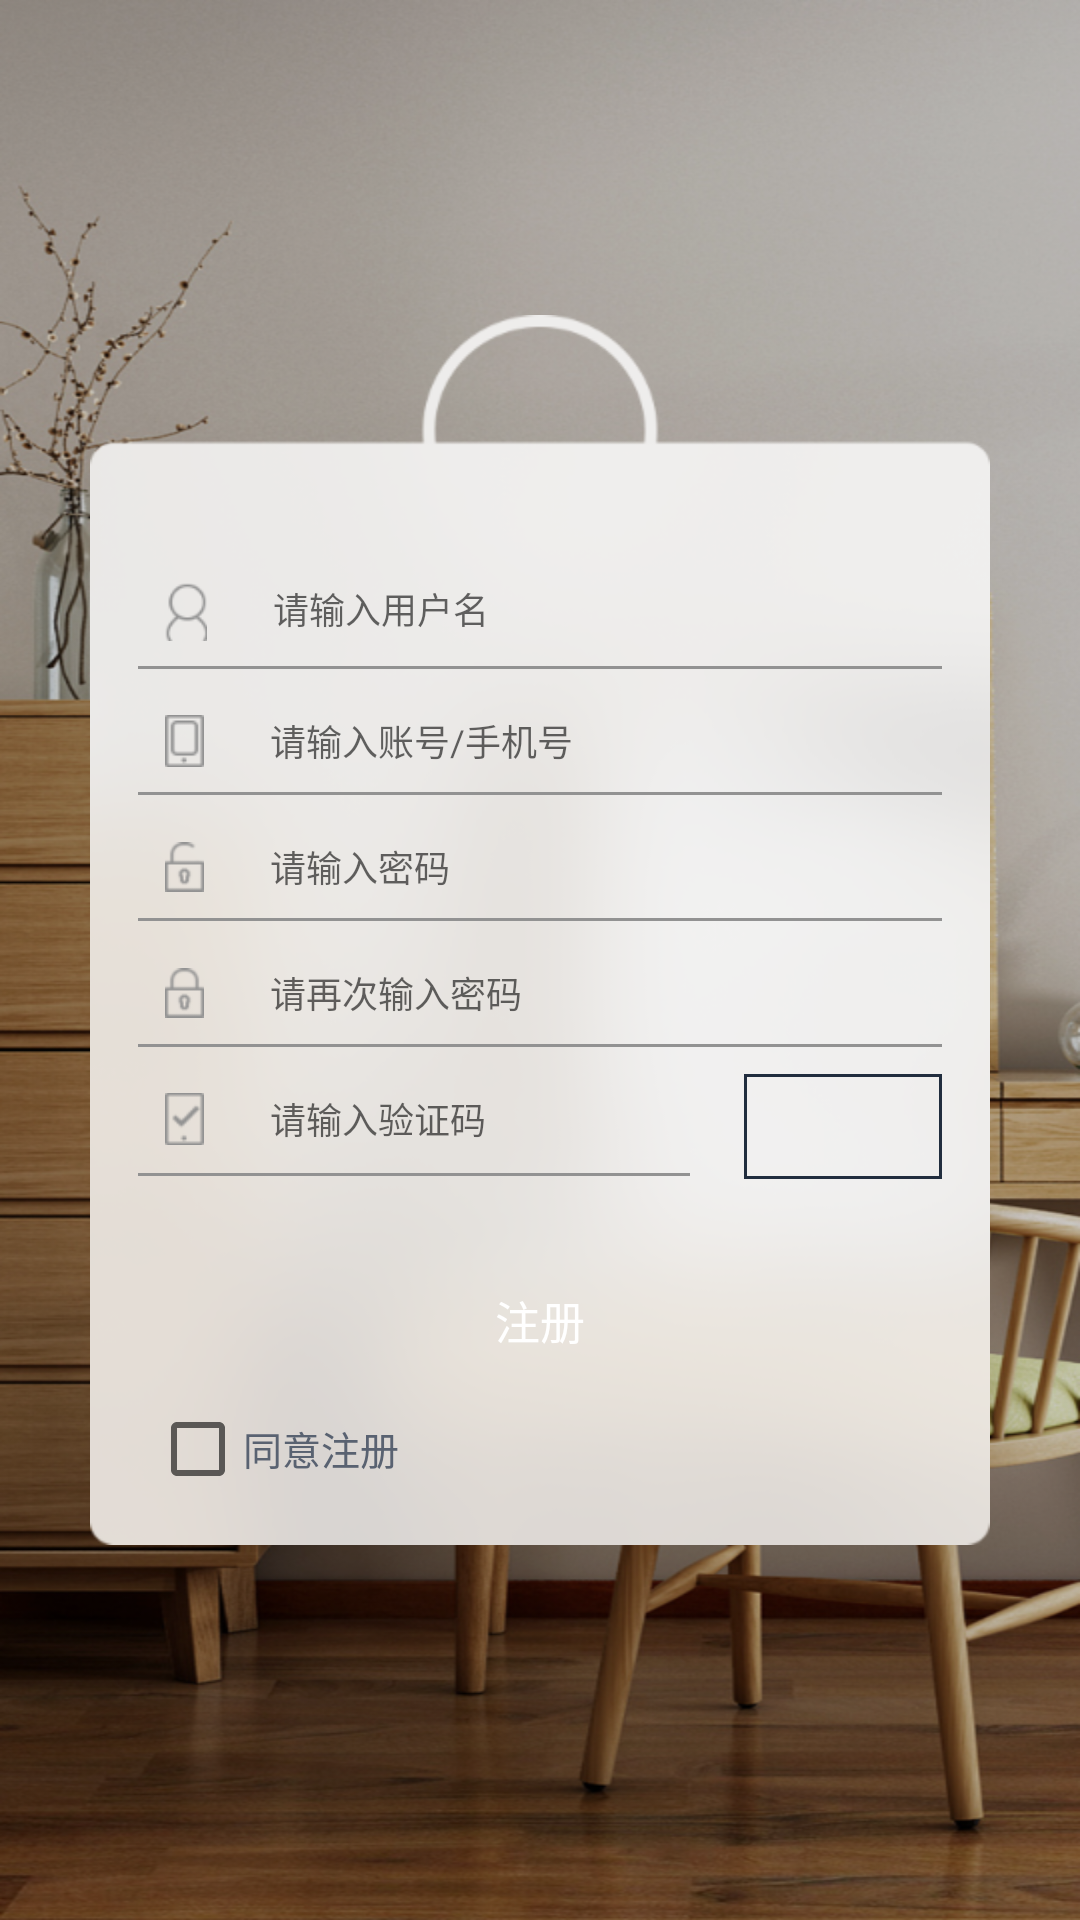

Android layout source for this screen:
<!-- AndroidManifest.xml: application theme Theme.Cloudhouse -->
<!-- res/layout/activity_register.xml -->
<?xml version="1.0" encoding="utf-8"?>
<RelativeLayout
    xmlns:android="http://schemas.android.com/apk/res/android"
    xmlns:tools="http://schemas.android.com/tools"
    android:layout_width="match_parent"
    android:layout_height="match_parent"
    android:background="@mipmap/register_background"
    tools:context=".RegisterActivity">

    <RelativeLayout
        android:layout_width="300dp"
        android:layout_height="410dp"
        android:layout_centerHorizontal="true"
        android:layout_marginTop="105dp"
        android:background="@mipmap/register_back">

        <ImageView
            android:id="@+id/register_logo"
            android:layout_width="70dp"
            android:layout_height="70dp"
            android:src="@mipmap/logo_2"
            android:layout_centerHorizontal="true"
            android:contentDescription="@string/todo"
            android:layout_marginTop="4dp" />

        <LinearLayout
            android:id="@+id/user_name_second"
            android:layout_width="wrap_content"
            android:layout_height="wrap_content"
            android:layout_below="@+id/register_logo"
            android:layout_marginStart="25dp"
            android:layout_marginTop="15dp"
            android:orientation="horizontal">

            <ImageView
                android:layout_width="14dp"
                android:layout_height="20dp"
                android:contentDescription="@string/todo"
                android:src="@mipmap/register_icon_1" />

            <ImageView
                android:layout_width="15dp"
                android:layout_height="18dp"
                android:layout_marginStart="5dp"
                android:background="@mipmap/cut_line"
                android:contentDescription="@string/todo" />

            <EditText
                android:id="@+id/user_name_edit"
                android:layout_width="200dp"
                android:layout_height="18dp"
                android:layout_marginStart="2dp"
                android:background="@null"
                android:inputType="text"
                android:hint="@string/input_username"
                android:textColor="#596271"
                android:ems="10"
                android:textSize="12sp" />

        </LinearLayout>

        <View
            android:id="@+id/view_register_first"
            android:layout_width="match_parent"
            android:layout_height="1dp"
            android:layout_marginTop="8dp"
            android:background="#929292"
            android:layout_marginStart="16dp"
            android:layout_marginEnd="16dp"
            android:layout_below="@+id/user_name_second">

        </View>

        <LinearLayout
            android:id="@+id/password"
            android:layout_width="wrap_content"
            android:layout_height="wrap_content"
            android:layout_below="@+id/view_register_first"
            android:layout_marginStart="25dp"
            android:layout_marginTop="15dp"
            android:orientation="horizontal">

            <ImageView
                android:layout_width="13dp"
                android:layout_height="18dp"
                android:src="@mipmap/register_icon_2"
                android:contentDescription="@string/todo"/>

            <ImageView
                android:layout_width="15dp"
                android:layout_height="18dp"
                android:layout_marginStart="5dp"
                android:background="@mipmap/cut_line"
                android:contentDescription="@string/todo" />

            <EditText
                android:id="@+id/phone_num_edit"
                android:layout_width="200dp"
                android:layout_height="18dp"
                android:layout_marginStart="2dp"
                android:background="@null"
                android:hint="@string/admin"
                android:textColor="#596271"
                android:inputType="text"
                android:ems="10"
                android:textSize="12sp"
                tools:ignore="TextFields" />

        </LinearLayout>

        <View
            android:id="@+id/view_register_second"
            android:layout_width="match_parent"
            android:layout_height="1dp"
            android:layout_marginTop="8dp"
            android:background="#929292"
            android:layout_marginStart="16dp"
            android:layout_marginEnd="16dp"
            android:layout_below="@+id/password">

        </View>

        <LinearLayout
            android:id="@+id/register_password"
            android:layout_width="wrap_content"
            android:layout_height="wrap_content"
            android:layout_below="@+id/view_register_second"
            android:layout_marginStart="25dp"
            android:layout_marginTop="15dp"
            android:orientation="horizontal">

            <ImageView
                android:layout_width="13dp"
                android:layout_height="18dp"
                android:src="@mipmap/register_icon_3"
                android:contentDescription="@string/todo"/>

            <ImageView
                android:layout_width="15dp"
                android:layout_height="18dp"
                android:layout_marginStart="5dp"
                android:background="@mipmap/cut_line"
                android:contentDescription="@string/todo" />

            <EditText
                android:id="@+id/password_edit"
                android:layout_width="200dp"
                android:layout_height="18dp"
                android:layout_marginStart="2dp"
                android:background="@null"
                android:hint="@string/password"
                android:textColor="#596271"
                android:inputType="textPassword"
                android:ems="10"
                android:textSize="12sp" />

        </LinearLayout>

        <View
            android:id="@+id/view_register_third"
            android:layout_width="match_parent"
            android:layout_height="1dp"
            android:layout_marginTop="8dp"
            android:background="#929292"
            android:layout_marginStart="16dp"
            android:layout_marginEnd="16dp"
            android:layout_below="@+id/register_password">

        </View>

        <LinearLayout
            android:id="@+id/register_password_again"
            android:layout_width="wrap_content"
            android:layout_height="wrap_content"
            android:layout_below="@+id/view_register_third"
            android:layout_marginStart="25dp"
            android:layout_marginTop="15dp"
            android:orientation="horizontal">

            <ImageView
                android:layout_width="13dp"
                android:layout_height="18dp"
                android:src="@mipmap/register_icon_4"
                android:contentDescription="@string/todo"/>

            <ImageView
                android:layout_width="15dp"
                android:layout_height="18dp"
                android:layout_marginStart="5dp"
                android:background="@mipmap/cut_line"
                android:contentDescription="@string/todo" />

            <EditText
                android:id="@+id/password_edit_again"
                android:layout_width="200dp"
                android:layout_height="18dp"
                android:layout_marginStart="2dp"
                android:background="@null"
                android:hint="@string/input_password_again"
                android:textColor="#596271"
                android:inputType="textPassword"
                android:ems="10"
                android:textSize="12sp" />

        </LinearLayout>

        <View
            android:id="@+id/view_register_forth"
            android:layout_width="match_parent"
            android:layout_height="1dp"
            android:layout_marginTop="8dp"
            android:background="#929292"
            android:layout_marginStart="16dp"
            android:layout_marginEnd="16dp"
            android:layout_below="@+id/register_password_again">

        </View>

        <LinearLayout
            android:id="@+id/register_verification_code"
            android:layout_width="wrap_content"
            android:layout_height="wrap_content"
            android:layout_below="@+id/view_register_forth"
            android:layout_marginStart="25dp"
            android:layout_marginTop="15dp"
            android:orientation="horizontal">

            <ImageView
                android:layout_width="13dp"
                android:layout_height="18dp"
                android:src="@mipmap/register_icon_5"
                android:contentDescription="@string/todo"/>

            <ImageView
                android:layout_width="15dp"
                android:layout_height="18dp"
                android:layout_marginStart="5dp"
                android:background="@mipmap/cut_line"
                android:contentDescription="@string/todo" />

            <EditText
                android:id="@+id/code_edit"
                android:layout_width="140dp"
                android:layout_height="18dp"
                android:layout_marginStart="2dp"
                android:background="@null"
                android:hint="@string/input_code"
                android:textColor="#596271"
                android:inputType="text"
                android:ems="10"
                android:textSize="12sp" />

        </LinearLayout>

        <ImageView
            android:id="@+id/verification_code_image"
            android:layout_width="63dp"
            android:layout_height="35dp"
            android:layout_below="@id/view_register_forth"
            android:layout_marginTop="10dp"
            android:layout_marginEnd="22dp"
            android:layout_alignParentEnd="true"
            android:contentDescription="@string/todo"/>

        <ImageView
            android:layout_width="66dp"
            android:layout_height="35dp"
            android:layout_below="@id/view_register_forth"
            android:layout_marginTop="9dp"
            android:background="@drawable/image_shape"
            android:layout_marginEnd="16dp"
            android:layout_alignParentEnd="true"
            android:contentDescription="@string/todo"/>

        <View
            android:id="@+id/view_register_fifth"
            android:layout_width="match_parent"
            android:layout_height="1dp"
            android:layout_marginTop="9dp"
            android:background="#929292"
            android:layout_marginStart="16dp"
            android:layout_marginEnd="100dp"
            android:layout_below="@+id/register_verification_code">

        </View>

        <Button
            android:id="@+id/btn_register"
            android:layout_width="200dp"
            android:layout_height="36dp"
            android:layout_marginTop="30dp"
            android:layout_below="@+id/view_register_fifth"
            android:background="@drawable/btn_selector"
            android:text="@string/register"
            android:textSize="15sp"
            android:textColor="#FFFFFF"
            android:layout_centerHorizontal="true"/>

        <LinearLayout
            android:layout_width="wrap_content"
            android:layout_height="wrap_content"
            android:orientation="horizontal"
            android:layout_marginTop="15dp"
            android:layout_marginStart="20dp"
            android:layout_below="@id/btn_register">

            <CheckBox
                android:layout_width="25dp"
                android:layout_height="20dp" />

            <TextView
                android:layout_width="wrap_content"
                android:layout_height="wrap_content"
                android:text="@string/agree_register"
                android:textSize="13sp"
                android:textColor="#596271"
                android:layout_marginStart="6dp"/>

        </LinearLayout>

    </RelativeLayout>

</RelativeLayout>
<!-- resources referenced by this layout -->
<resources>
  <!-- drawable image_shape (drawable) -->
  <?xml version="1.0" encoding="utf-8"?>
  <shape xmlns:android="http://schemas.android.com/apk/res/android"
      android:shape="rectangle">
  
      <stroke android:width="1dp" android:color="#ff212d3e"/>
  
      <solid android:color="@null"/>
  
  </shape>
  <!-- mipmap register_back: png bitmap (mipmap-hdpi, 80512 bytes) -->
  <!-- mipmap register_background: png bitmap (mipmap-hdpi, 992633 bytes) -->
  <!-- mipmap register_icon_1: png bitmap (mipmap-hdpi, 1264 bytes) -->
  <!-- mipmap register_icon_2: png bitmap (mipmap-hdpi, 446 bytes) -->
  <!-- mipmap register_icon_3: png bitmap (mipmap-hdpi, 922 bytes) -->
  <!-- mipmap register_icon_4: png bitmap (mipmap-hdpi, 1000 bytes) -->
  <!-- mipmap register_icon_5: png bitmap (mipmap-hdpi, 601 bytes) -->
  <string name="admin">请输入账号/手机号</string>
  <string name="agree_register">同意注册</string>
  <string name="input_code">请输入验证码</string>
  <string name="input_password_again">请再次输入密码</string>
  <string name="input_username">请输入用户名</string>
  <string name="password">请输入密码</string>
  <string name="register">注册</string>
  <string name="todo">TODO</string>
  <style name="Theme.Cloudhouse" parent="Theme.AppCompat.DayNight.NoActionBar">
          
          <item name="colorPrimary">@color/purple_500</item>
          <item name="colorPrimaryVariant">@color/purple_700</item>
          <item name="colorOnPrimary">@color/white</item>
          
          <item name="colorSecondary">@color/teal_200</item>
          <item name="colorSecondaryVariant">@color/teal_700</item>
          <item name="colorOnSecondary">@color/black</item>
          
          <item name="android:statusBarColor" tools:targetApi="l">?attr/colorPrimaryVariant</item>
          
      </style>
  <!-- not gathered from this repository: default colours our renderer supplied (Android Studio template values) -->
  <color name="purple_500">#FF6200EE</color>
  <color name="purple_700">#FF3700B3</color>
  <color name="teal_200">#FF03DAC5</color>
  <color name="teal_700">#FF018786</color>
  <color name="black">#FF000000</color>
  <color name="white">#FFFFFFFF</color>
</resources>
